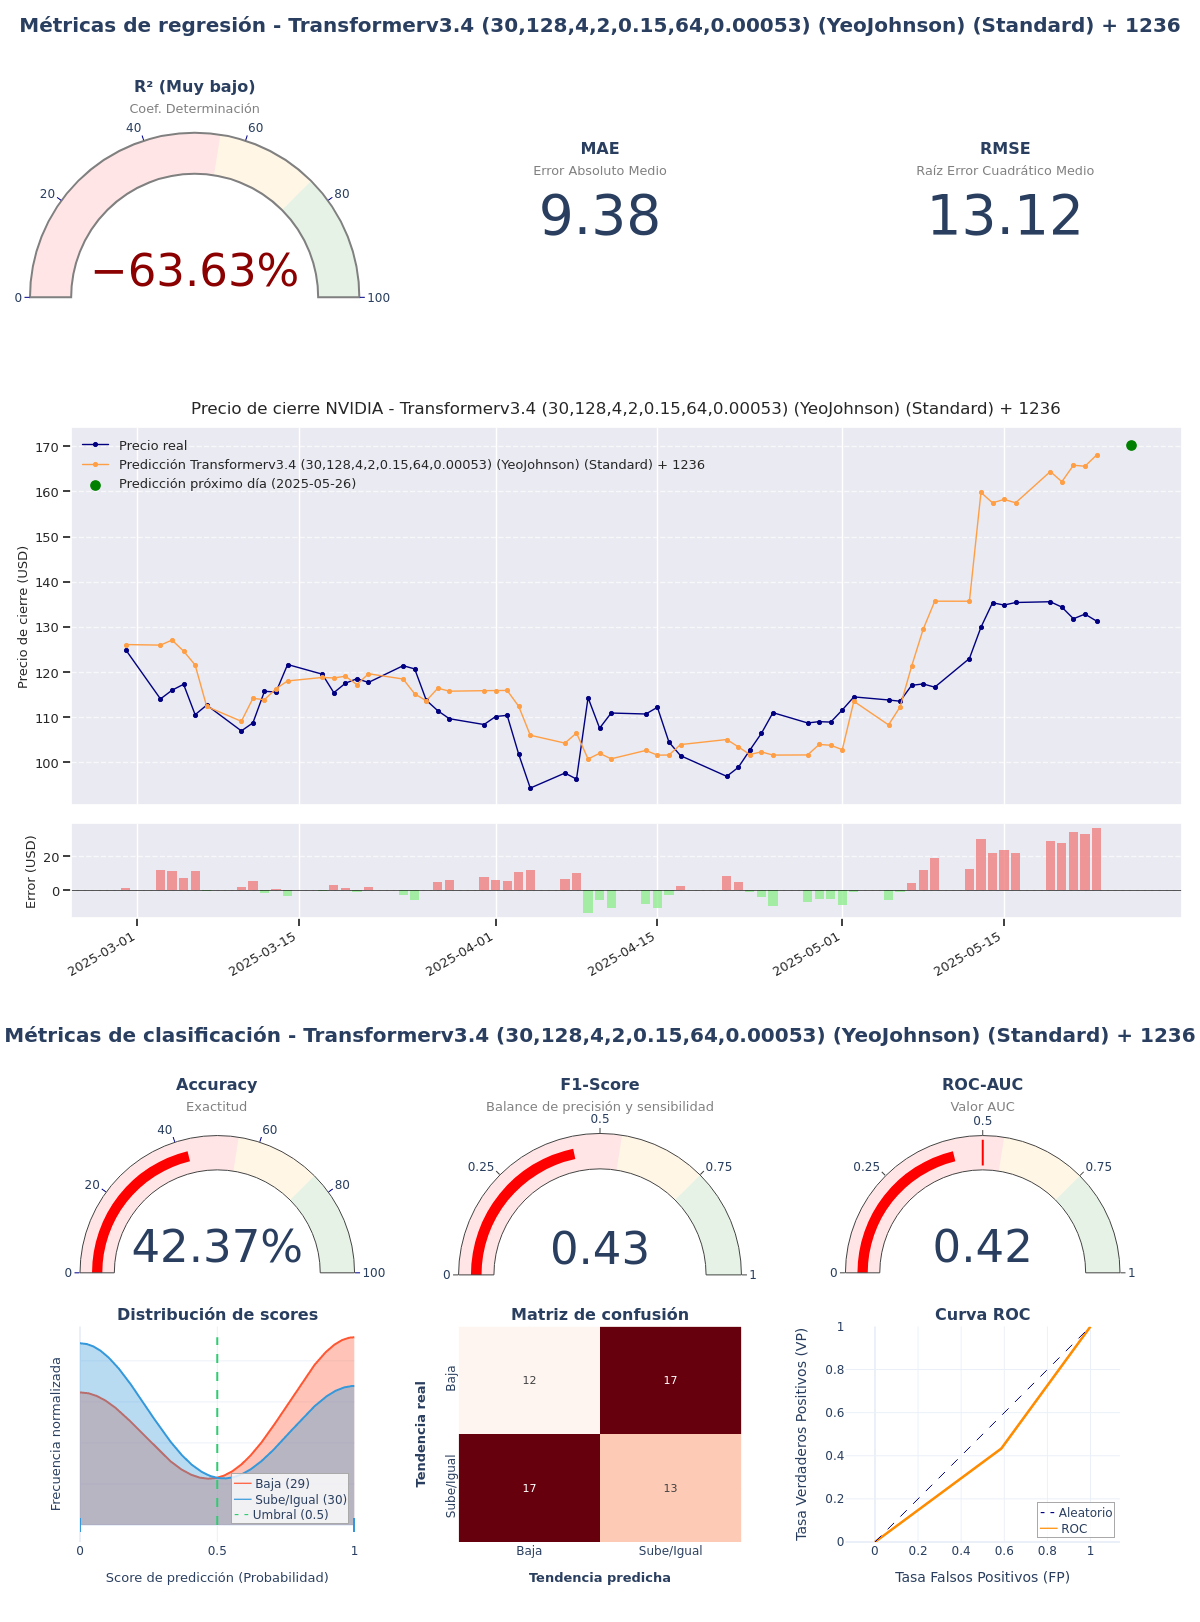

The data file committed next to this chart (first rows):
model_title; model_hash; r2; mae; rmse; accuracy; f1_score; roc_auc; irb_regr; irb_clas; irb_total
Transformerv3.4 (30,128,4,2,0.15,64,0.00…; d19b1d52; -0,6363; 9,3804; 13,1194; 0,4237; 0,4333; 0,4236; -0,0285; 0,8127; 0,4341
